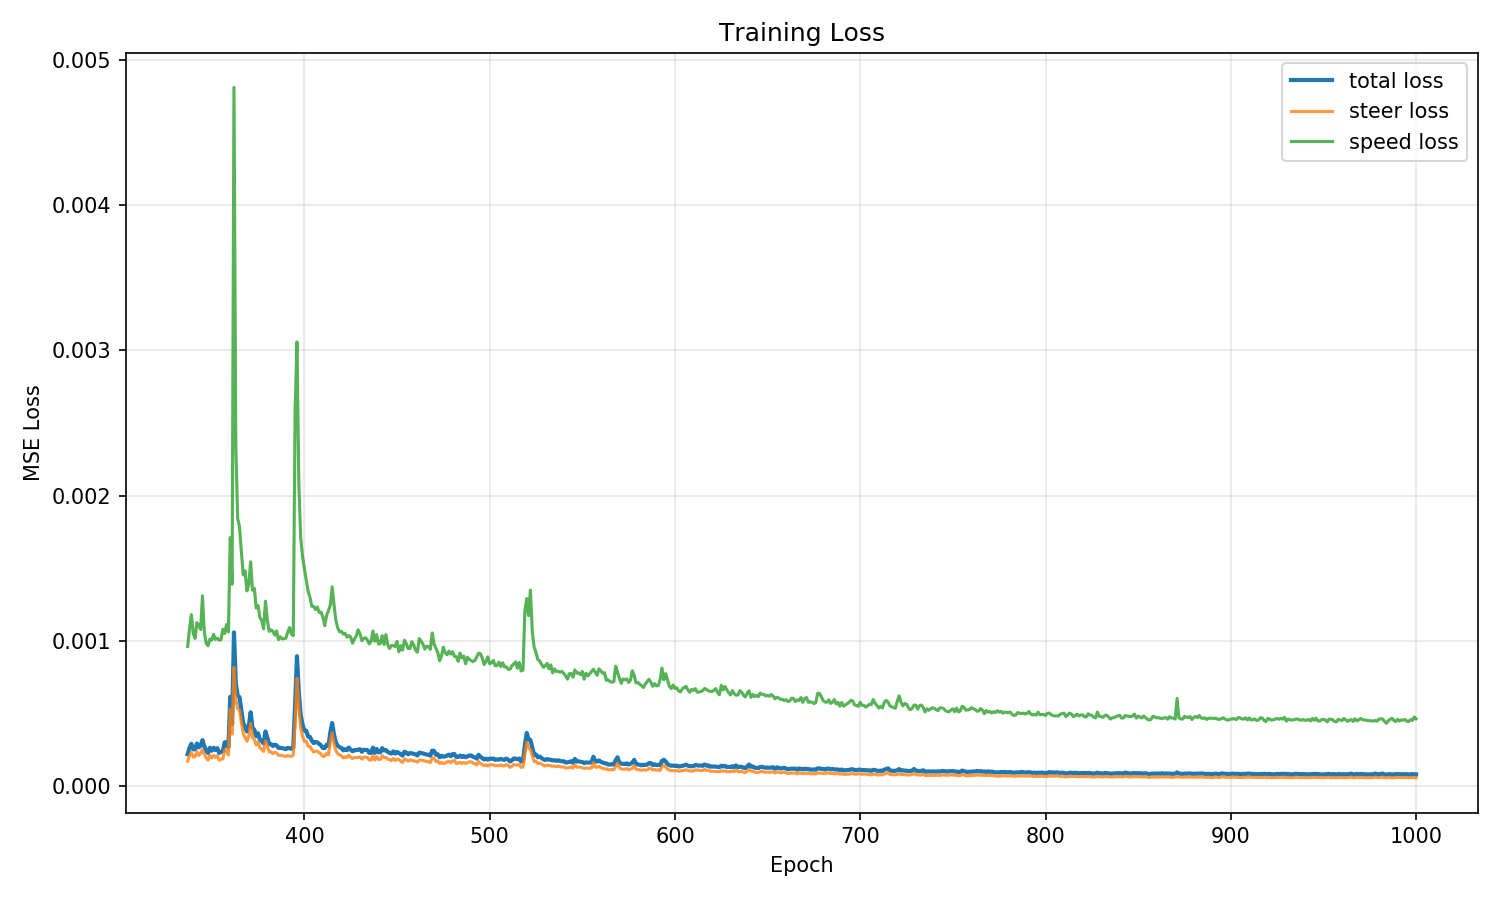

Source data for this figure (header and first rows):
epoch, loss, steer_loss, speed_loss, learning_rate
337, 0.0002212, 0.000173, 0.0009625, 0.001488
338, 0.0002649, 0.0002107, 0.001085, 0.001499
339, 0.0002922, 0.0002331, 0.001181, 0.001496
340, 0.0002546, 0.0002019, 0.001053, 0.001493
341, 0.0002546, 0.0002037, 0.001018, 0.001491
342, 0.0002945, 0.0002382, 0.001126, 0.001488
343, 0.0002674, 0.0002121, 0.001107, 0.001485
344, 0.0002798, 0.0002258, 0.00108, 0.001482
345, 0.0003178, 0.0002523, 0.001311, 0.00148
346, 0.000274, 0.0002211, 0.001059, 0.001477
347, 0.0002441, 0.0001948, 0.0009848, 0.001474
348, 0.0002288, 0.0001805, 0.0009668, 0.001471
349, 0.0002653, 0.0002147, 0.001013, 0.001469
350, 0.0002447, 0.0001944, 0.001006, 0.001466
351, 0.000265, 0.0002127, 0.001046, 0.001463
352, 0.0002494, 0.0001989, 0.001011, 0.00146
353, 0.0002625, 0.0002115, 0.00102, 0.001457
354, 0.0002296, 0.0001793, 0.001006, 0.001455
355, 0.0002364, 0.0001859, 0.001009, 0.001452
356, 0.0002418, 0.0001878, 0.001081, 0.001449
357, 0.0003024, 0.0002498, 0.001052, 0.001446
358, 0.0003037, 0.000248, 0.001114, 0.001443
359, 0.0002677, 0.0002146, 0.001062, 0.001441
360, 0.0006159, 0.0005302, 0.001712, 0.001438
361, 0.0004286, 0.000359, 0.001391, 0.001435
362, 0.00106, 0.0008191, 0.00481, 0.001432
363, 0.0007096, 0.0005931, 0.00233, 0.001429
364, 0.0006249, 0.0005327, 0.001844, 0.001426
365, 0.000613, 0.0005238, 0.001784, 0.001424
366, 0.0005207, 0.00044, 0.001613, 0.001421
367, 0.0004343, 0.0003616, 0.001455, 0.001418
368, 0.0004104, 0.0003363, 0.001483, 0.001415
369, 0.0003774, 0.0003101, 0.001345, 0.001412
370, 0.0004134, 0.0003439, 0.001389, 0.001409
371, 0.0005094, 0.0004321, 0.001545, 0.001406
372, 0.0004024, 0.000335, 0.00135, 0.001403
373, 0.0003895, 0.0003214, 0.001363, 0.001401
374, 0.0003457, 0.0002843, 0.001227, 0.001398
375, 0.0003649, 0.0003027, 0.001244, 0.001395
376, 0.0003213, 0.0002632, 0.001162, 0.001392
377, 0.0003113, 0.0002542, 0.001142, 0.001389
378, 0.0002941, 0.0002399, 0.001084, 0.001386
379, 0.0003777, 0.000314, 0.001274, 0.001383
380, 0.0003354, 0.0002782, 0.001144, 0.00138
381, 0.0002898, 0.0002365, 0.001066, 0.001377
382, 0.000291, 0.0002372, 0.001077, 0.001375
383, 0.0002772, 0.0002239, 0.001067, 0.001372
384, 0.000286, 0.000234, 0.00104, 0.001369
385, 0.0002824, 0.0002289, 0.001069, 0.001366
386, 0.0002642, 0.0002137, 0.00101, 0.001363
387, 0.0002641, 0.0002127, 0.001029, 0.00136
388, 0.000262, 0.0002113, 0.001014, 0.001357
389, 0.0002599, 0.0002091, 0.001016, 0.001354
390, 0.0002555, 0.0002045, 0.00102, 0.001351
391, 0.0002645, 0.0002116, 0.00106, 0.001348
392, 0.0002619, 0.0002073, 0.001093, 0.001345
393, 0.0002585, 0.0002062, 0.001048, 0.001342
394, 0.0002667, 0.0002149, 0.001036, 0.001339
395, 0.000565, 0.0004356, 0.002588, 0.001336
396, 0.0008954, 0.0007425, 0.003058, 0.001333
... 604 more rows
